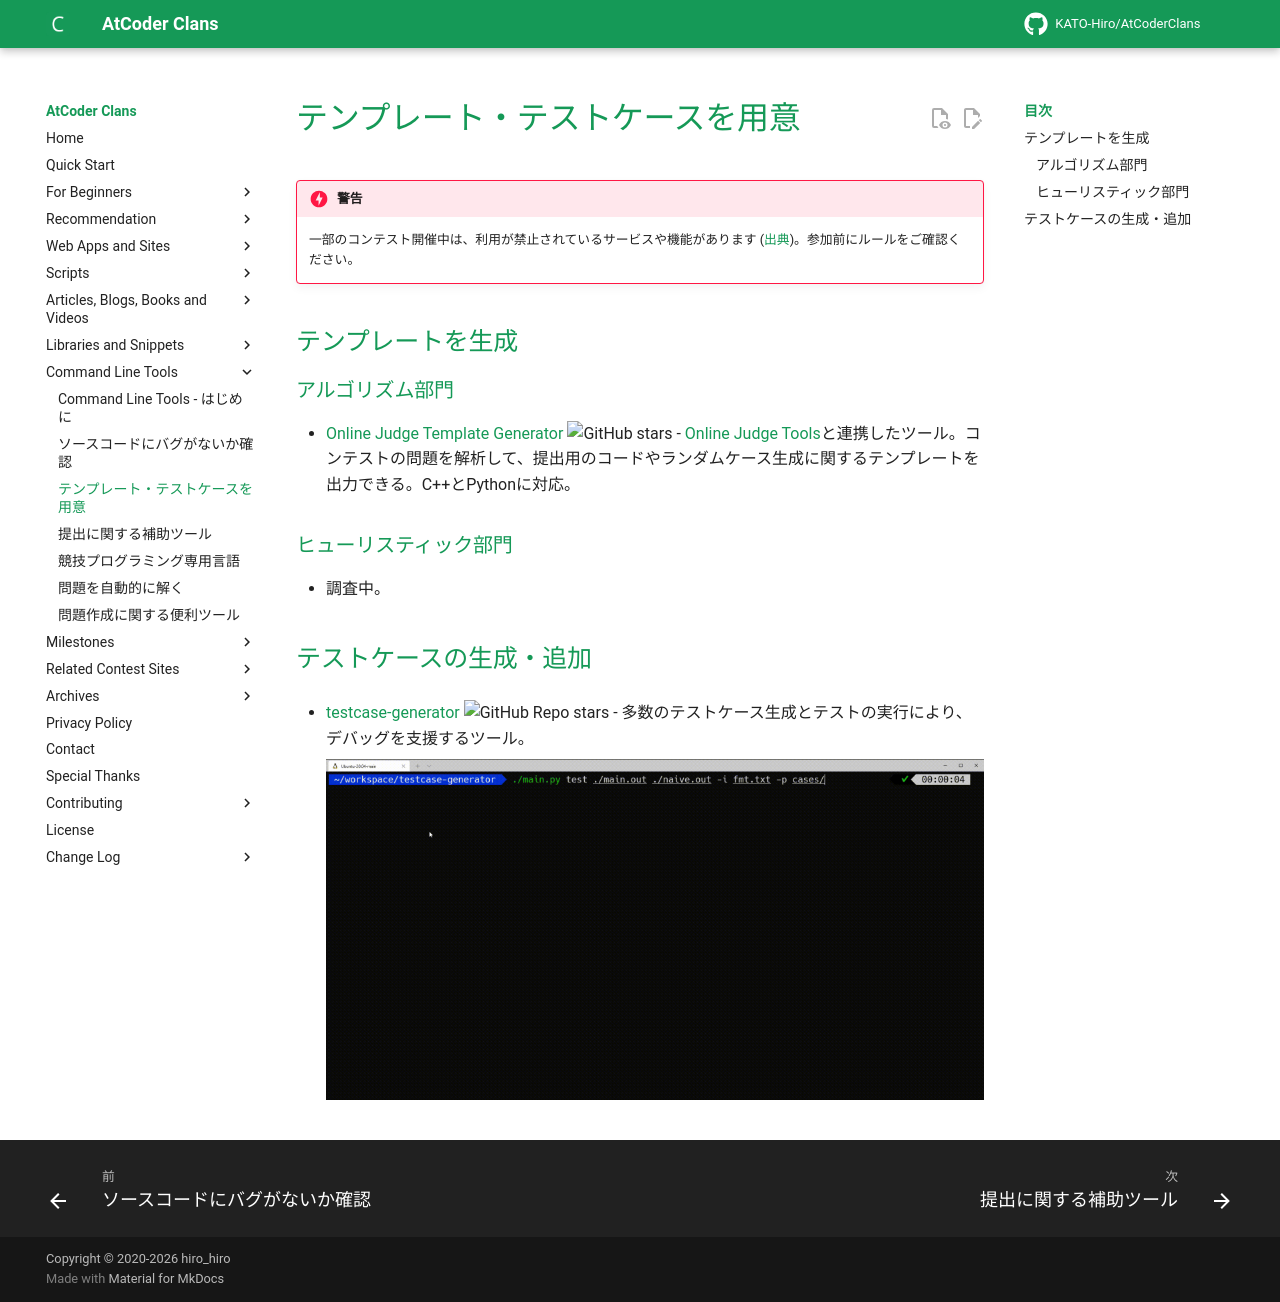

repository: KATO-Hiro/AtCoderClans · page: cli/template_testcase_generator/index.html · generator: mkdocs

---
title: テンプレート・テストケースを用意
---

!!! danger "警告"
    一部のコンテスト開催中は、利用が禁止されているサービスや機能があります ([出典](https://info.atcoder.jp/entry/llm-rules-ja))。参加前にルールをご確認ください。

## テンプレートを生成

### アルゴリズム部門

- [Online Judge Template Generator](https://github.com/online-judge-tools/template-generator) ![GitHub stars](https://img.shields.io/github/stars/online-judge-tools/template-generator?style=plastic) - [Online Judge Tools](https://github.com/online-judge-tools/oj)と連携したツール。コンテストの問題を解析して、提出用のコードやランダムケース生成に関するテンプレートを出力できる。C++とPythonに対応。

### ヒューリスティック部門

- 調査中。

## テストケースの生成・追加

- [testcase-generator](https://github.com/naskya/testcase-generator) ![GitHub Repo stars](https://img.shields.io/github/stars/naskya/testcase-generator?style=plastic) - 多数のテストケース生成とテストの実行により、デバッグを支援するツール。

    <div align="center">
      <img loading = "lazy" src="../../images/cli/testcase_generator.gif" alt="testcase generator">
    </div>
